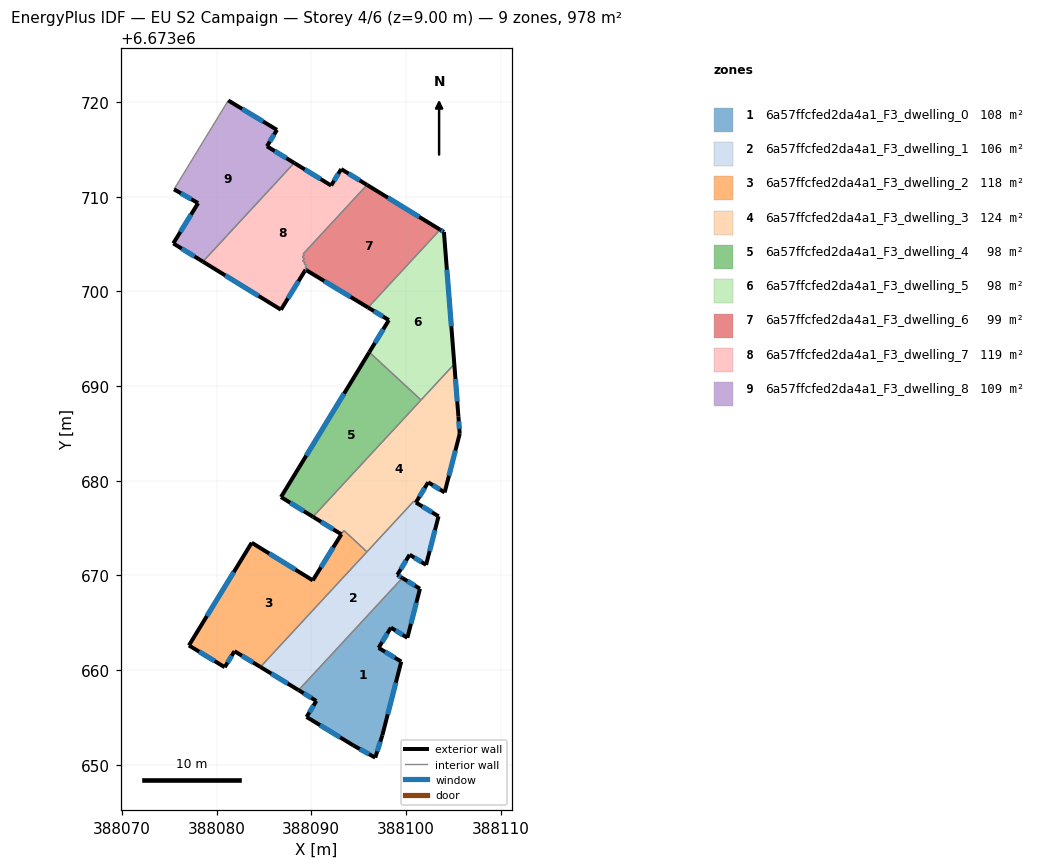
=== STOREY PLAN SPEC (per zone: floor XY polygon, exterior-wall plan segments, windows/doors) ===
zone 1: 6a57ffcfed2da4a1_F3_dwelling_0  (107.9 m²)
  floor: (388101.48, 6673668.60) (388100.15, 6673663.42) (388098.41, 6673664.50) (388097.12, 6673662.36) (388099.51, 6673660.91) (388097.51, 6673653.12) (388096.76, 6673650.77) (388094.47, 6673652.05) (388089.51, 6673655.06) (388090.54, 6673656.75) (388088.67, 6673657.89) (388099.62, 6673669.74)
  exterior wall: (388097.12, 6673662.36) – (388098.41, 6673664.50)  [2.5 m]
    window: (388097.49, 6673662.97) – (388098.04, 6673663.88)  [1.4 m²]
  exterior wall: (388099.51, 6673660.91) – (388097.12, 6673662.36)  [2.8 m]
    window: (388098.82, 6673661.32) – (388097.80, 6673661.94)  [1.5 m²]
  exterior wall: (388097.51, 6673653.12) – (388099.51, 6673660.91)  [8.0 m]
    window: (388098.08, 6673655.35) – (388098.94, 6673658.68)  [4.4 m²]
  exterior wall: (388096.76, 6673650.77) – (388097.51, 6673653.12)  [2.5 m]
    window: (388096.98, 6673651.44) – (388097.30, 6673652.45)  [1.4 m²]
  exterior wall: (388094.47, 6673652.05) – (388096.76, 6673650.77)  [2.6 m]
    window: (388095.12, 6673651.68) – (388096.11, 6673651.13)  [1.4 m²]
  exterior wall: (388089.51, 6673655.06) – (388094.47, 6673652.05)  [5.8 m]
    window: (388090.93, 6673654.20) – (388093.05, 6673652.91)  [3.2 m²]
  exterior wall: (388090.54, 6673656.75) – (388089.51, 6673655.06)  [2.0 m]
    window: (388090.25, 6673656.27) – (388089.81, 6673655.54)  [1.1 m²]
  exterior wall: (388088.67, 6673657.89) – (388090.54, 6673656.75)  [2.2 m]
    window: (388089.20, 6673657.57) – (388090.00, 6673657.08)  [1.2 m²]
  exterior wall: (388101.48, 6673668.60) – (388099.62, 6673669.74)  [2.2 m]
    window: (388100.95, 6673668.93) – (388100.15, 6673669.41)  [1.2 m²]
  exterior wall: (388100.15, 6673663.42) – (388101.48, 6673668.60)  [5.3 m]
    window: (388100.53, 6673664.90) – (388101.10, 6673667.12)  [2.9 m²]
  exterior wall: (388098.41, 6673664.50) – (388100.15, 6673663.42)  [2.0 m]
    window: (388098.91, 6673664.19) – (388099.66, 6673663.73)  [1.1 m²]
  interior walls: 1
zone 2: 6a57ffcfed2da4a1_F3_dwelling_1  (106.2 m²)
  floor: (388103.45, 6673676.25) (388102.13, 6673671.12) (388100.39, 6673672.19) (388099.09, 6673670.06) (388099.62, 6673669.74) (388088.67, 6673657.89) (388084.64, 6673660.34) (388100.83, 6673677.84) (388101.06, 6673677.71)
  exterior wall: (388084.64, 6673660.34) – (388088.67, 6673657.89)  [4.7 m]
    window: (388085.79, 6673659.64) – (388087.51, 6673658.59)  [2.6 m²]
  exterior wall: (388103.45, 6673676.25) – (388101.06, 6673677.71)  [2.8 m]
    window: (388102.76, 6673676.67) – (388101.74, 6673677.29)  [1.5 m²]
  exterior wall: (388102.13, 6673671.12) – (388103.45, 6673676.25)  [5.3 m]
    window: (388102.51, 6673672.59) – (388103.07, 6673674.79)  [2.9 m²]
  exterior wall: (388100.39, 6673672.19) – (388102.13, 6673671.12)  [2.0 m]
    window: (388100.89, 6673671.89) – (388101.63, 6673671.43)  [1.1 m²]
  exterior wall: (388099.09, 6673670.06) – (388100.39, 6673672.19)  [2.5 m]
    window: (388099.46, 6673670.67) – (388100.02, 6673671.58)  [1.4 m²]
  exterior wall: (388099.62, 6673669.74) – (388099.09, 6673670.06)  [0.6 m]
    window: (388099.47, 6673669.83) – (388099.24, 6673669.97)  [0.3 m²]
  interior walls: 4
zone 3: 6a57ffcfed2da4a1_F3_dwelling_2  (118.1 m²)
  floor: (388095.89, 6673672.50) (388084.64, 6673660.34) (388081.90, 6673662.01) (388080.87, 6673660.32) (388077.09, 6673662.62) (388083.72, 6673673.46) (388090.17, 6673669.48) (388093.45, 6673674.76)
  exterior wall: (388080.87, 6673660.32) – (388081.90, 6673662.01)  [2.0 m]
    window: (388081.16, 6673660.80) – (388081.60, 6673661.52)  [1.1 m²]
  exterior wall: (388077.09, 6673662.62) – (388080.87, 6673660.32)  [4.4 m]
    window: (388078.17, 6673661.96) – (388079.79, 6673660.97)  [2.4 m²]
  exterior wall: (388083.72, 6673673.46) – (388077.09, 6673662.62)  [12.7 m]
    window: (388081.82, 6673670.36) – (388078.98, 6673665.71)  [7.0 m²]
  exterior wall: (388090.17, 6673669.48) – (388083.72, 6673673.46)  [7.6 m]
    window: (388088.33, 6673670.62) – (388085.56, 6673672.32)  [4.2 m²]
  exterior wall: (388081.90, 6673662.01) – (388084.64, 6673660.34)  [3.2 m]
    window: (388082.68, 6673661.53) – (388083.85, 6673660.82)  [1.8 m²]
  exterior wall: (388093.18, 6673674.35) – (388090.17, 6673669.48)  [5.7 m]
    window: (388092.32, 6673672.96) – (388091.03, 6673670.87)  [3.2 m²]
  interior walls: 3
zone 4: 6a57ffcfed2da4a1_F3_dwelling_3  (123.9 m²)
  floor: (388105.11, 6673692.33) (388105.54, 6673686.81) (388105.68, 6673684.96) (388104.09, 6673678.77) (388102.35, 6673679.84) (388101.05, 6673677.71) (388100.83, 6673677.84) (388095.89, 6673672.50) (388093.44, 6673674.76) (388093.18, 6673674.35) (388090.19, 6673676.20)
  exterior wall: (388090.19, 6673676.20) – (388093.18, 6673674.35)  [3.5 m]
    window: (388091.04, 6673675.67) – (388092.33, 6673674.88)  [1.9 m²]
  exterior wall: (388105.54, 6673686.81) – (388105.11, 6673692.33)  [5.5 m]
    window: (388105.42, 6673688.39) – (388105.23, 6673690.75)  [3.1 m²]
  exterior wall: (388105.68, 6673684.96) – (388105.54, 6673686.81)  [1.8 m]
    window: (388105.64, 6673685.49) – (388105.58, 6673686.28)  [1.0 m²]
  exterior wall: (388104.09, 6673678.77) – (388105.68, 6673684.96)  [6.4 m]
    window: (388104.55, 6673680.54) – (388105.23, 6673683.19)  [3.5 m²]
  exterior wall: (388102.35, 6673679.84) – (388104.09, 6673678.77)  [2.0 m]
    window: (388102.85, 6673679.54) – (388103.60, 6673679.08)  [1.1 m²]
  exterior wall: (388101.05, 6673677.71) – (388102.35, 6673679.84)  [2.5 m]
    window: (388101.43, 6673678.32) – (388101.98, 6673679.23)  [1.4 m²]
  interior walls: 6
zone 5: 6a57ffcfed2da4a1_F3_dwelling_4  (98.1 m²)
  floor: (388101.60, 6673688.53) (388090.19, 6673676.20) (388086.81, 6673678.28) (388096.14, 6673693.58)
  exterior wall: (388096.14, 6673693.58) – (388086.81, 6673678.28)  [17.9 m]
    window: (388093.47, 6673689.21) – (388089.47, 6673682.65)  [9.9 m²]
  exterior wall: (388086.81, 6673678.28) – (388090.19, 6673676.20)  [4.0 m]
    window: (388087.77, 6673677.69) – (388089.22, 6673676.79)  [2.2 m²]
  interior walls: 2
zone 6: 6a57ffcfed2da4a1_F3_dwelling_5  (98.1 m²)
  floor: (388104.01, 6673706.27) (388105.11, 6673692.33) (388101.60, 6673688.53) (388096.14, 6673693.58) (388098.20, 6673696.97) (388096.00, 6673698.30) (388103.61, 6673706.52)
  exterior wall: (388098.20, 6673696.97) – (388096.14, 6673693.58)  [4.0 m]
    window: (388097.61, 6673696.00) – (388096.72, 6673694.55)  [2.2 m²]
  exterior wall: (388096.00, 6673698.30) – (388098.20, 6673696.97)  [2.6 m]
    window: (388096.63, 6673697.92) – (388097.57, 6673697.35)  [1.4 m²]
  exterior wall: (388104.01, 6673706.27) – (388103.61, 6673706.52)  [0.5 m]
    window: (388103.90, 6673706.34) – (388103.72, 6673706.45)  [0.3 m²]
  exterior wall: (388105.11, 6673692.33) – (388104.01, 6673706.27)  [14.0 m]
    window: (388104.80, 6673696.31) – (388104.33, 6673702.29)  [7.7 m²]
  interior walls: 3
zone 7: 6a57ffcfed2da4a1_F3_dwelling_6  (98.7 m²)
  floor: (388103.61, 6673706.52) (388096.00, 6673698.30) (388089.53, 6673702.21) (388089.61, 6673702.34) (388089.35, 6673702.49) (388089.51, 6673702.75) (388089.25, 6673702.91) (388089.34, 6673703.05) (388089.09, 6673703.23) (388089.30, 6673703.45) (388089.06, 6673703.64) (388089.26, 6673703.86) (388089.14, 6673703.95) (388095.89, 6673711.25)
  exterior wall: (388103.61, 6673706.52) – (388095.89, 6673711.25)  [9.0 m]
    window: (388101.40, 6673707.87) – (388098.10, 6673709.90)  [5.0 m²]
  exterior wall: (388089.53, 6673702.21) – (388096.00, 6673698.30)  [7.6 m]
    window: (388091.38, 6673701.09) – (388094.15, 6673699.42)  [4.2 m²]
  interior walls: 12
zone 8: 6a57ffcfed2da4a1_F3_dwelling_7  (118.7 m²)
  floor: (388095.89, 6673711.25) (388089.14, 6673703.95) (388089.26, 6673703.86) (388089.06, 6673703.64) (388089.30, 6673703.45) (388089.09, 6673703.23) (388089.34, 6673703.05) (388089.25, 6673702.91) (388089.51, 6673702.75) (388089.35, 6673702.49) (388089.61, 6673702.34) (388089.53, 6673702.21) (388089.40, 6673702.29) (388086.80, 6673698.07) (388078.56, 6673703.14) (388088.20, 6673713.57) (388092.11, 6673711.18) (388093.17, 6673712.92)
  exterior wall: (388089.40, 6673702.29) – (388089.53, 6673702.21)  [0.1 m]
    window: (388089.44, 6673702.27) – (388089.49, 6673702.23)  [0.1 m²]
  exterior wall: (388086.80, 6673698.07) – (388089.40, 6673702.29)  [5.0 m]
    window: (388087.55, 6673699.27) – (388088.66, 6673701.08)  [2.7 m²]
  exterior wall: (388078.56, 6673703.14) – (388086.80, 6673698.07)  [9.7 m]
    window: (388080.92, 6673701.69) – (388084.45, 6673699.52)  [5.3 m²]
  exterior wall: (388092.11, 6673711.18) – (388088.20, 6673713.57)  [4.6 m]
    window: (388090.99, 6673711.86) – (388089.32, 6673712.89)  [2.5 m²]
  exterior wall: (388093.17, 6673712.92) – (388092.11, 6673711.18)  [2.0 m]
    window: (388092.86, 6673712.42) – (388092.41, 6673711.68)  [1.1 m²]
  exterior wall: (388095.89, 6673711.25) – (388093.17, 6673712.92)  [3.2 m]
    window: (388095.11, 6673711.72) – (388093.95, 6673712.44)  [1.8 m²]
  interior walls: 12
zone 9: 6a57ffcfed2da4a1_F3_dwelling_8  (108.7 m²)
  floor: (388086.39, 6673717.06) (388085.32, 6673715.33) (388088.20, 6673713.57) (388078.56, 6673703.14) (388075.43, 6673705.07) (388078.06, 6673709.33) (388075.51, 6673710.78) (388081.24, 6673720.16)
  exterior wall: (388075.43, 6673705.07) – (388078.56, 6673703.14)  [3.7 m]
    window: (388076.33, 6673704.52) – (388077.67, 6673703.69)  [2.0 m²]
  exterior wall: (388078.06, 6673709.33) – (388075.43, 6673705.07)  [5.0 m]
    window: (388077.31, 6673708.11) – (388076.18, 6673706.29)  [2.8 m²]
  exterior wall: (388075.51, 6673710.78) – (388078.06, 6673709.33)  [2.9 m]
    window: (388076.24, 6673710.36) – (388077.33, 6673709.74)  [1.6 m²]
  exterior wall: (388086.39, 6673717.06) – (388081.24, 6673720.16)  [6.0 m]
    window: (388084.91, 6673717.95) – (388082.71, 6673719.28)  [3.3 m²]
  exterior wall: (388085.32, 6673715.33) – (388086.39, 6673717.06)  [2.0 m]
    window: (388085.63, 6673715.82) – (388086.08, 6673716.57)  [1.1 m²]
  exterior wall: (388088.20, 6673713.57) – (388085.32, 6673715.33)  [3.4 m]
    window: (388087.38, 6673714.07) – (388086.15, 6673714.82)  [1.9 m²]
  interior walls: 2

=== DERIVED (storey summary) ===
Building: EU S2 Campaign
Storey: 4 of 6  (floor level z = 9.00 m)
Storey gross floor area: 978.3 m²
Zones on this storey: 9
  - 6a57ffcfed2da4a1_F3_dwelling_0: floor 107.9 m²; exterior wall 38.0 m (113.9 m²); 11 window(s) 20.9 m²; WWR 18.4%
  - 6a57ffcfed2da4a1_F3_dwelling_1: floor 106.2 m²; exterior wall 18.0 m (53.9 m²); 6 window(s) 9.9 m²; WWR 18.4%
  - 6a57ffcfed2da4a1_F3_dwelling_2: floor 118.1 m²; exterior wall 35.6 m (106.9 m²); 6 window(s) 19.6 m²; WWR 18.4%
  - 6a57ffcfed2da4a1_F3_dwelling_3: floor 123.9 m²; exterior wall 21.8 m (65.5 m²); 6 window(s) 12.0 m²; WWR 18.4%
  - 6a57ffcfed2da4a1_F3_dwelling_4: floor 98.1 m²; exterior wall 21.9 m (65.7 m²); 2 window(s) 12.1 m²; WWR 18.4%
  - 6a57ffcfed2da4a1_F3_dwelling_5: floor 98.1 m²; exterior wall 21.0 m (63.0 m²); 4 window(s) 11.6 m²; WWR 18.4%
  - 6a57ffcfed2da4a1_F3_dwelling_6: floor 98.7 m²; exterior wall 16.6 m (49.8 m²); 2 window(s) 9.2 m²; WWR 18.4%
  - 6a57ffcfed2da4a1_F3_dwelling_7: floor 118.7 m²; exterior wall 24.6 m (73.8 m²); 6 window(s) 13.6 m²; WWR 18.4%
  - 6a57ffcfed2da4a1_F3_dwelling_8: floor 108.7 m²; exterior wall 23.0 m (69.1 m²); 6 window(s) 12.7 m²; WWR 18.4%
Zone adjacency (shared interzone walls):
  - 6a57ffcfed2da4a1_F3_dwelling_0 ↔ 6a57ffcfed2da4a1_F3_dwelling_1
  - 6a57ffcfed2da4a1_F3_dwelling_1 ↔ 6a57ffcfed2da4a1_F3_dwelling_2
  - 6a57ffcfed2da4a1_F3_dwelling_1 ↔ 6a57ffcfed2da4a1_F3_dwelling_3
  - 6a57ffcfed2da4a1_F3_dwelling_2 ↔ 6a57ffcfed2da4a1_F3_dwelling_3
  - 6a57ffcfed2da4a1_F3_dwelling_3 ↔ 6a57ffcfed2da4a1_F3_dwelling_4
  - 6a57ffcfed2da4a1_F3_dwelling_3 ↔ 6a57ffcfed2da4a1_F3_dwelling_5
  - 6a57ffcfed2da4a1_F3_dwelling_4 ↔ 6a57ffcfed2da4a1_F3_dwelling_5
  - 6a57ffcfed2da4a1_F3_dwelling_5 ↔ 6a57ffcfed2da4a1_F3_dwelling_6
  - 6a57ffcfed2da4a1_F3_dwelling_6 ↔ 6a57ffcfed2da4a1_F3_dwelling_7
  - 6a57ffcfed2da4a1_F3_dwelling_7 ↔ 6a57ffcfed2da4a1_F3_dwelling_8